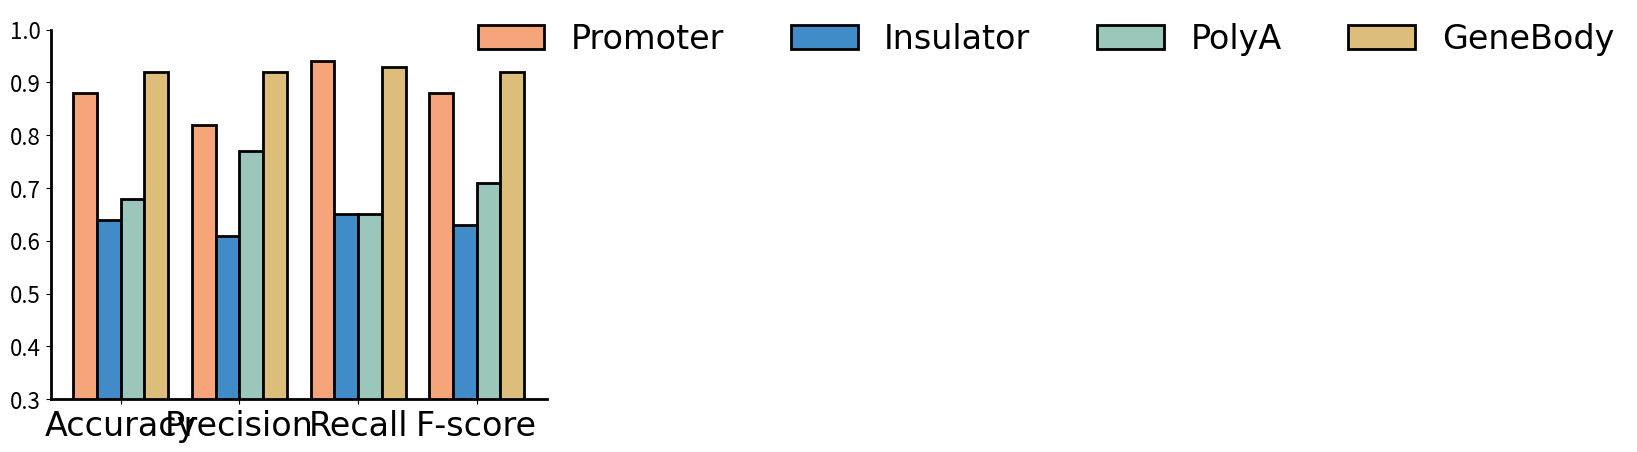

Recreate this plot in Python.
import matplotlib.pyplot as plt
import numpy as np

# 数据
tre = ['Promoter', 'Insulator', 'PolyA', 'GeneBody']
colors = ['#f5a579', '#408bc8', '#9bc6bc', '#dcbe7a']  # Color scheme inferred from the images

eva_list = ['Accuracy', 'Precision', 'Recall', 'F-score']
index = np.asarray(range(len(eva_list)))

bar_width=0.2
linewidth=2
fontsize = 16

Promoter = [0.88, 0.82, 0.94, 0.88]
Insulator = [0.64, 0.61, 0.65, 0.63]
PolyA = [0.68, 0.77, 0.65, 0.71]
GeneBody = [0.92, 0.92, 0.93, 0.92]


# 绘制柱状图
bars1 = plt.bar(index-1.5*bar_width, Promoter, color=colors[0], width=bar_width, edgecolor='black', linewidth=linewidth)
bars2 = plt.bar(index-0.5*bar_width, Insulator, color=colors[1], width=bar_width, edgecolor='black', linewidth=linewidth)
bars3 = plt.bar(index+0.5*bar_width, PolyA, color=colors[2], width=bar_width, edgecolor='black', linewidth=linewidth)
bars4 = plt.bar(index+1.5*bar_width, GeneBody, color=colors[3], width=bar_width, edgecolor='black', linewidth=linewidth)

plt.ylim(0.3, 1)
# 移除上方和右方的边框
ax = plt.gca()
ax.spines['top'].set_visible(False)
ax.spines['right'].set_visible(False)

# 设置x轴和y轴边框的宽度
ax.spines['bottom'].set_linewidth(linewidth)
ax.spines['left'].set_linewidth(linewidth)

# 增加x轴和y轴刻度标签的字体大小
ax.tick_params(axis='x', labelsize=fontsize)
ax.tick_params(axis='y', labelsize=fontsize)

# 修改 x, y 轴刻度字体和大小
plt.xticks(index, eva_list, fontproperties = 'Arial', size = 24)

# 添加图例
plt.legend((bars1[0], bars2[0], bars3[0], bars4[0]), ('Promoter', 'Insulator', 'PolyA', 'GeneBody'),
           prop={'family': 'Calibri', 'size': 24},  ncol=5,
           bbox_to_anchor = (0.80, 1.1), frameon=False)

plt.show()
